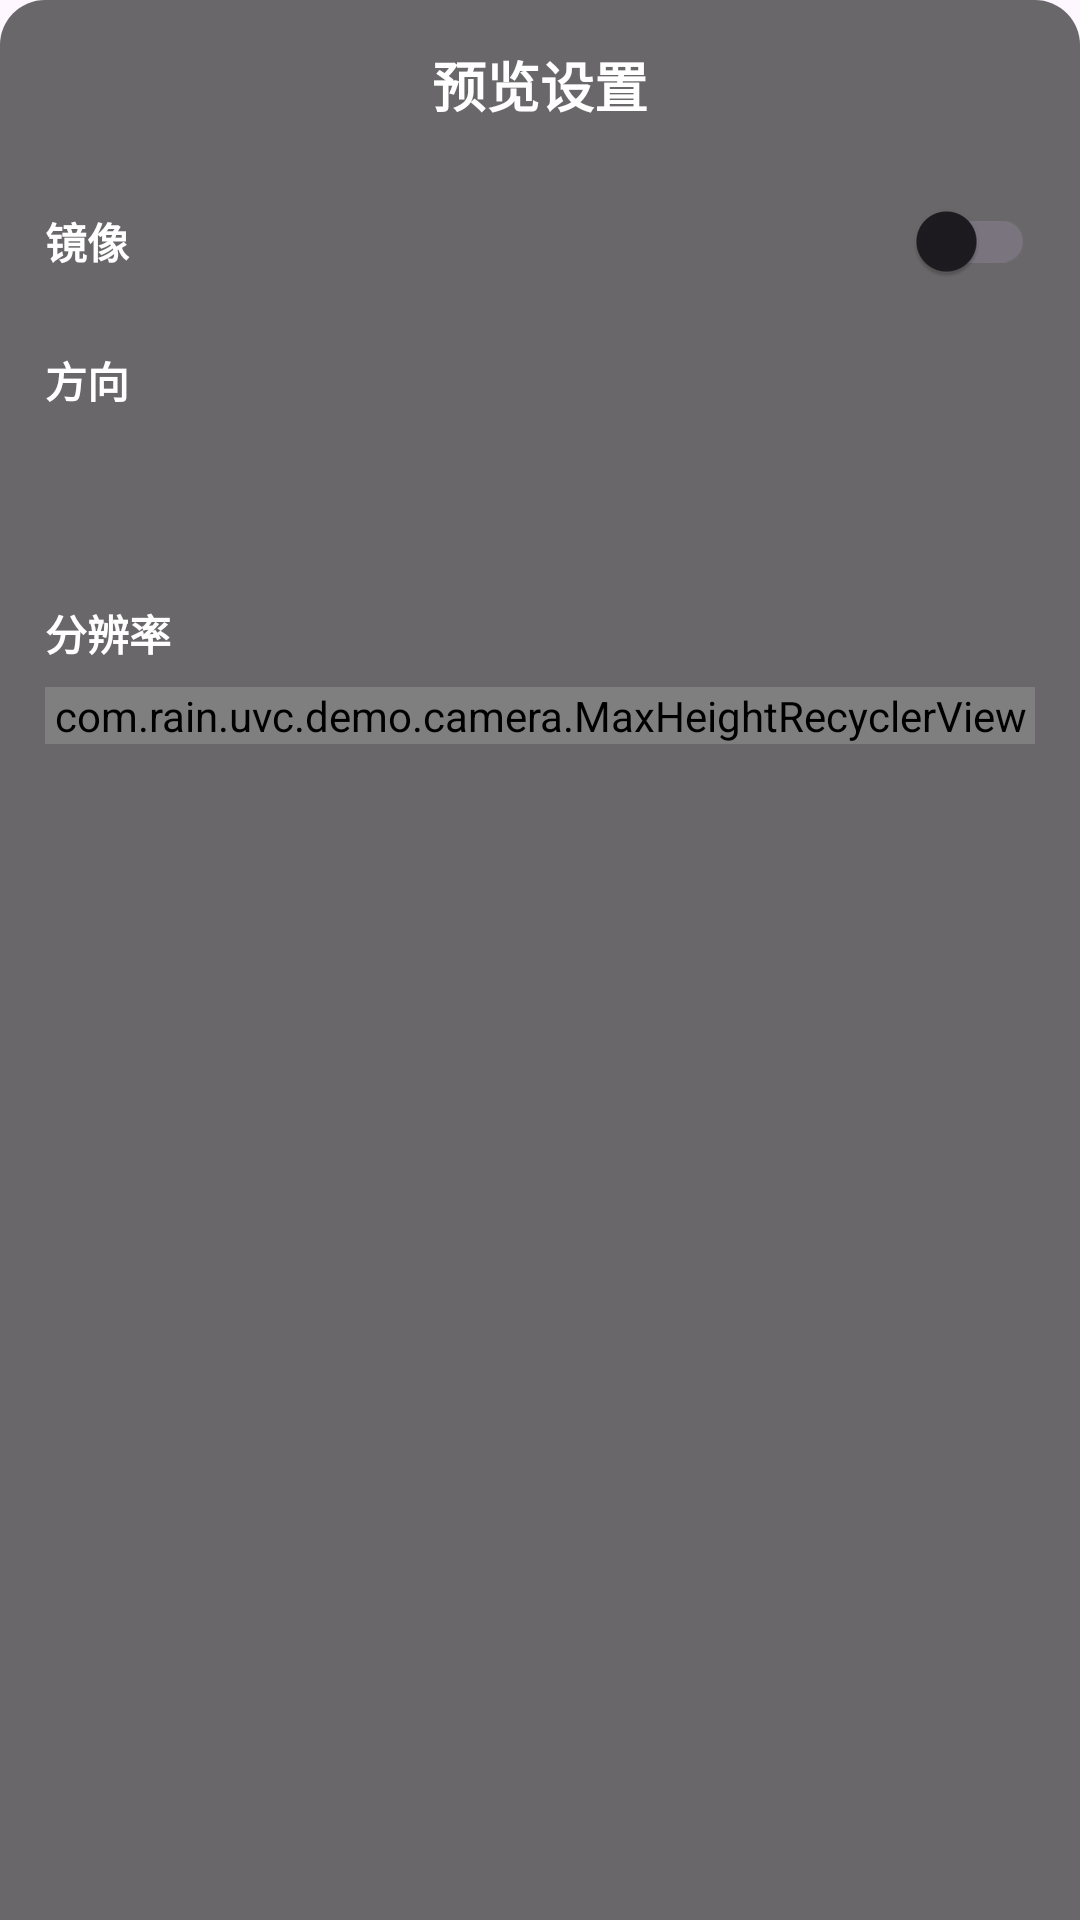

Reconstruct the res/layout file that produces this screen, plus the resources it refers to.
<!-- AndroidManifest.xml: application theme Theme.UsbCameraLib -->
<!-- res/layout/dialog_camera_preview_settings.xml -->
<?xml version="1.0" encoding="utf-8"?>
<layout xmlns:app="http://schemas.android.com/apk/res-auto">

    <androidx.core.widget.NestedScrollView xmlns:android="http://schemas.android.com/apk/res/android"
        android:layout_width="match_parent"
        android:layout_height="wrap_content"
        android:background="@drawable/shape_settings_bg">

        <androidx.appcompat.widget.LinearLayoutCompat
            android:layout_width="match_parent"
            android:layout_height="wrap_content"
            android:orientation="vertical"
            android:paddingHorizontal="15dp"
            android:paddingVertical="15dp">

            <TextView
                android:id="@+id/tv_title"
                android:layout_width="wrap_content"
                android:layout_height="wrap_content"
                android:layout_gravity="center"
                android:includeFontPadding="false"
                android:text="预览设置"
                android:textColor="@color/white"
                android:textSize="18sp"
                android:textStyle="bold" />

            <androidx.appcompat.widget.LinearLayoutCompat
                android:id="@+id/ll_mirror"
                android:layout_width="match_parent"
                android:layout_height="wrap_content"
                android:layout_marginTop="15dp"
                android:gravity="center_vertical"
                android:orientation="horizontal">

                <TextView
                    android:layout_width="0dp"
                    android:layout_height="wrap_content"
                    android:layout_weight="1"
                    android:includeFontPadding="false"
                    android:text="镜像"
                    android:textColor="@color/white"
                    android:textSize="14sp"
                    android:textStyle="bold" />

                <androidx.appcompat.widget.SwitchCompat
                    android:id="@+id/switch_mirror"
                    android:layout_width="wrap_content"
                    android:layout_height="wrap_content" />
            </androidx.appcompat.widget.LinearLayoutCompat>

            <TextView
                android:id="@+id/tv_orientation_title"
                android:layout_width="wrap_content"
                android:layout_height="wrap_content"
                android:layout_marginTop="12dp"
                android:includeFontPadding="false"
                android:text="方向"
                android:textColor="@color/white"
                android:textSize="14sp"
                android:textStyle="bold" />

            <androidx.recyclerview.widget.RecyclerView
                android:id="@+id/rec_orientation"
                android:layout_width="match_parent"
                android:layout_height="40dp"
                android:layout_marginTop="8dp"
                android:overScrollMode="never" />

            <TextView
                android:id="@+id/tv_preview_size_title"
                android:layout_width="wrap_content"
                android:layout_height="wrap_content"
                android:layout_marginTop="16dp"
                android:includeFontPadding="false"
                android:text="分辨率"
                android:textColor="@color/white"
                android:textSize="14sp"
                android:textStyle="bold" />

            <com.rain.uvc.demo.camera.MaxHeightRecyclerView
                android:id="@+id/rec_preview_size"
                android:layout_width="match_parent"
                android:layout_height="wrap_content"
                android:layout_marginTop="8dp"
                android:overScrollMode="ifContentScrolls"
                app:maxHeight="220dp" />

        </androidx.appcompat.widget.LinearLayoutCompat>
    </androidx.core.widget.NestedScrollView>
</layout>
<!-- resources referenced by this layout -->
<resources>
  <color name="white">#FFFFFFFF</color>
  <!-- drawable shape_settings_bg (drawable) -->
  <?xml version="1.0" encoding="utf-8"?>
  <shape xmlns:android="http://schemas.android.com/apk/res/android">
      <solid android:color="#cc444444" />
  
      <corners
          android:topLeftRadius="15dp"
          android:topRightRadius="15dp" />
  </shape>
  <style name="Theme.UsbCameraLib" parent="Base.Theme.UsbCameraLib" />
  <style name="Base.Theme.UsbCameraLib" parent="Theme.Material3.DayNight.NoActionBar">
          
          
      </style>
</resources>
